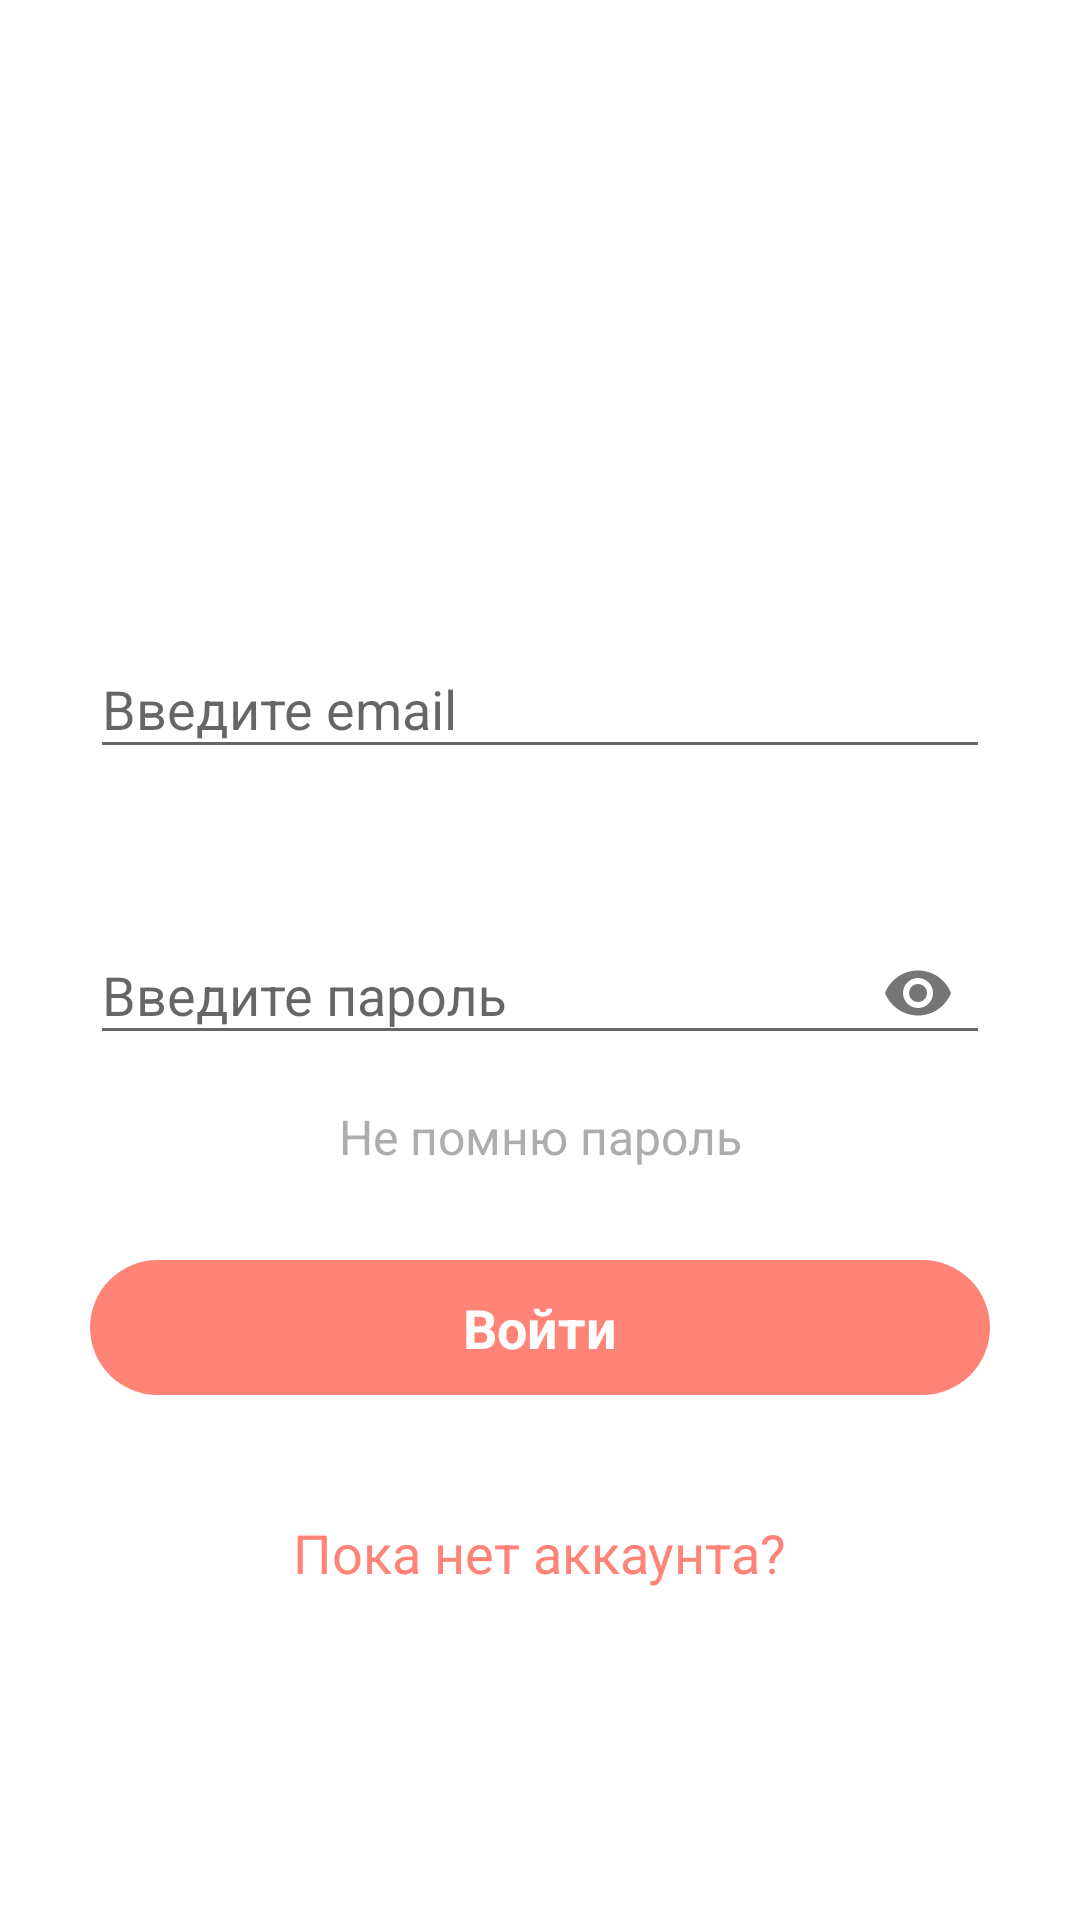

Layout XML and referenced resources for this Android screen:
<!-- AndroidManifest.xml: application theme AppTheme -->
<!-- res/layout/activity_login.xml -->
<?xml version="1.0" encoding="utf-8"?>
<layout xmlns:android="http://schemas.android.com/apk/res/android"
    xmlns:app="http://schemas.android.com/apk/res-auto"
    xmlns:tools="http://schemas.android.com/tools">

    <data>

    </data>

    <androidx.constraintlayout.widget.ConstraintLayout
        android:layout_width="match_parent"
        android:layout_height="match_parent"
        android:background="#FFFFFF"
        tools:context=".login.LoginActivity">

        <com.google.android.material.textfield.TextInputLayout
            android:id="@+id/email"
            android:layout_width="match_parent"
            android:layout_height="62dp"
            android:layout_marginStart="30dp"
            android:layout_marginEnd="30dp"
            android:layout_marginBottom="30dp"
            app:layout_constraintBottom_toTopOf="@+id/password"
            app:layout_constraintEnd_toEndOf="parent"
            app:layout_constraintStart_toStartOf="parent">

            <EditText
                android:id="@+id/login_email"
                android:layout_width="match_parent"
                android:layout_height="wrap_content"
                android:hint="@string/email_hint"
                android:inputType="textEmailAddress" />

        </com.google.android.material.textfield.TextInputLayout>

        <com.google.android.material.textfield.TextInputLayout
            android:id="@+id/password"
            android:layout_width="match_parent"
            android:layout_height="62dp"
            android:layout_marginStart="30dp"
            android:layout_marginEnd="30dp"
            android:layout_marginBottom="10dp"
            app:layout_constraintBottom_toTopOf="@+id/go_to_forgot_password"
            app:layout_constraintEnd_toEndOf="parent"
            app:layout_constraintStart_toStartOf="parent"
            app:passwordToggleEnabled="true">

            <EditText
                android:id="@+id/login_password"
                android:layout_width="match_parent"
                android:layout_height="wrap_content"
                android:hint="@string/password_hint"
                android:inputType="textPassword" />

        </com.google.android.material.textfield.TextInputLayout>

        <TextView
            android:id="@+id/go_to_forgot_password"
            android:layout_width="match_parent"
            android:layout_height="22dp"
            android:layout_marginStart="30dp"
            android:layout_marginEnd="30dp"
            android:layout_marginBottom="30dp"
            android:text="@string/forgot_password"
            android:textAlignment="center"
            android:textColor="@drawable/btn_forgot_password_selector"
            android:textSize="16sp"
            app:layout_constraintBottom_toTopOf="@+id/btn_sign_in" />

        <RelativeLayout
            android:id="@+id/btn_sign_in"
            android:layout_width="match_parent"
            android:layout_height="45dp"
            android:layout_marginStart="30dp"
            android:layout_marginEnd="30dp"
            android:layout_marginBottom="30dp"
            android:background="@drawable/btn_login_selector"
            app:layout_constraintBottom_toTopOf="@+id/btn_go_to_sign_up"
            app:layout_constraintEnd_toEndOf="parent"
            app:layout_constraintStart_toStartOf="parent">

            <TextView
                android:layout_width="wrap_content"
                android:layout_height="wrap_content"
                android:layout_centerInParent="true"
                android:text="@string/sign_in"
                android:textColor="#FFFFFF"
                android:textSize="18sp"
                android:textStyle="bold" />

        </RelativeLayout>

        <RelativeLayout
            android:id="@+id/btn_go_to_sign_up"
            android:layout_width="match_parent"
            android:layout_height="45dp"
            android:layout_marginStart="30dp"
            android:layout_marginTop="30dp"
            android:layout_marginEnd="30dp"
            android:layout_marginBottom="100dp"
            android:background="@drawable/btn_sign_up_selector"
            app:layout_constraintBottom_toBottomOf="parent"
            app:layout_constraintEnd_toEndOf="parent"
            app:layout_constraintStart_toStartOf="parent">

            <TextView
                android:layout_width="wrap_content"
                android:layout_height="wrap_content"
                android:layout_centerInParent="true"
                android:text="@string/go_to_sign_up"
                android:textColor="@color/colorAccent"
                android:textSize="18sp" />

        </RelativeLayout>

    </androidx.constraintlayout.widget.ConstraintLayout>
</layout>
<!-- resources referenced by this layout -->
<resources>
  <color name="colorAccent">#FF8377</color>
  <!-- drawable btn_forgot_password_selector (drawable) -->
  <?xml version="1.0" encoding="utf-8"?>
  <selector xmlns:android="http://schemas.android.com/apk/res/android">
      
      <item android:state_pressed="true"
          android:color="@color/btn_pressed" />
  
      
      <item android:color="@color/grey" />
  </selector>
  <!-- drawable btn_login_selector (drawable) -->
  <?xml version="1.0" encoding="utf-8"?>
  <selector xmlns:android="http://schemas.android.com/apk/res/android">
      
      <item android:state_pressed="true"
          android:drawable="@drawable/btn_login_pressed" />
  
      
      <item android:drawable="@drawable/btn_login" />
  </selector>
  <!-- drawable btn_sign_up_selector (drawable) -->
  <?xml version="1.0" encoding="utf-8"?>
  <selector xmlns:android="http://schemas.android.com/apk/res/android">
      
      <item android:state_pressed="true"
          android:drawable="@drawable/btn_sign_up_pressed" />
  
      
      <item android:drawable="@drawable/btn_sing_up" />
  </selector>
  <string name="email_hint">Введите email</string>
  <string name="forgot_password">Не помню пароль</string>
  <string name="go_to_sign_up">Пока нет аккаунта?</string>
  <string name="password_hint">Введите пароль</string>
  <string name="sign_in">Войти</string>
  <style name="AppTheme" parent="Theme.AppCompat.DayNight.NoActionBar">
          <item name="android:windowFullscreen">true</item>
  
          <item name="colorPrimary">@color/colorPrimary</item>
          <item name="colorPrimaryDark">@color/colorPrimaryDark</item>
          <item name="colorAccent">@color/colorAccent</item>
  
          <item name="bottomSheetDialogTheme">@style/AppBottomSheetDialogTheme</item>
          <item name="android:timePickerStyle">@style/AppTimePickerTheme</item>
  
          <item name="android:windowContentTransitions">true</item>
      </style>
  <color name="btn_pressed">#E36D61</color>
  <color name="grey">#ADADAD</color>
  <!-- drawable btn_login_pressed (drawable) -->
  <?xml version="1.0" encoding="utf-8"?>
  <shape xmlns:android="http://schemas.android.com/apk/res/android">
  
      <solid
          android:color="@color/btn_pressed">
      </solid>
  
      <corners
          android:radius="30dp">
      </corners>
  
  </shape>
  <!-- drawable btn_login (drawable) -->
  <?xml version="1.0" encoding="utf-8"?>
  <shape xmlns:android="http://schemas.android.com/apk/res/android">
  
      <solid
          android:color="@color/colorAccent">
      </solid>
  
      <corners
          android:radius="30dp">
      </corners>
  
  </shape>
  <!-- drawable btn_sing_up (drawable) -->
  <?xml version="1.0" encoding="utf-8"?>
  <shape xmlns:android="http://schemas.android.com/apk/res/android">
  
      <solid
          android:color="#FFFFFF">
      </solid>
  
      <corners
          android:radius="30dp">
      </corners>
  
      <stroke
          android:width="2dp"
          android:color="@color/colorLight">
      </stroke>
  
  </shape>
  <color name="colorPrimary">#6f3834</color>
  <color name="colorPrimaryDark">#2e1716</color>
  <style name="AppBottomSheetDialogTheme" parent="Theme.Design.Light.BottomSheetDialog">
          <item name="bottomSheetStyle">@style/AppModalStyle</item>
      </style>
  <style name="AppTimePickerTheme" parent="android:Widget.Material.TimePicker">
          <item name="android:timePickerMode">spinner</item>
          <item name="colorAccent">@color/colorAccent</item>
      </style>
  <color name="colorLight">#FFDFD8</color>
  <style name="AppModalStyle" parent="Widget.Design.BottomSheet.Modal">
          <item name="android:background">@drawable/dialog_design</item>
          <item name="height">150dp</item>
      </style>
  <!-- drawable dialog_design (drawable) -->
  <?xml version="1.0" encoding="utf-8"?>
  <shape xmlns:android="http://schemas.android.com/apk/res/android">
  
      <solid android:color="#FFFFFF">
  
      </solid>
  
      <corners android:radius="30dp">
  
      </corners>
  
  </shape>
</resources>
